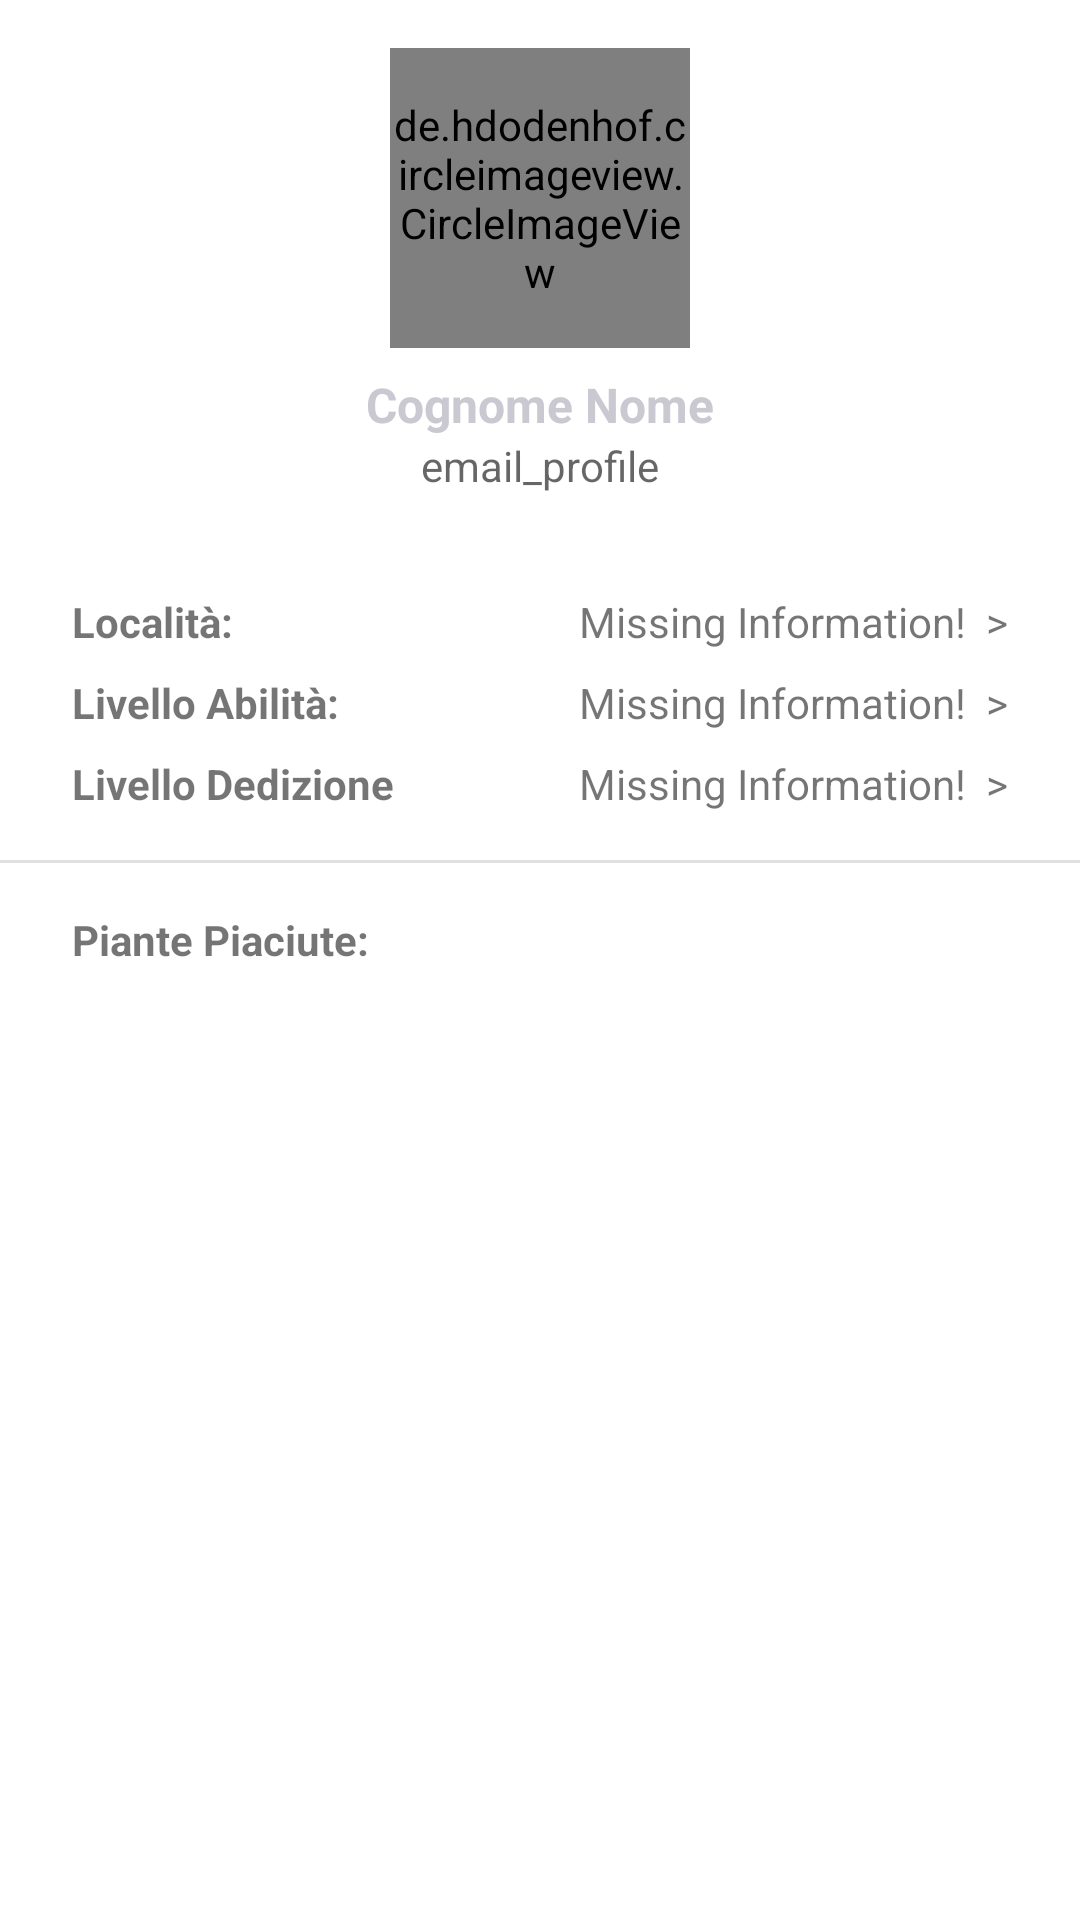

This screen was rendered from an Android layout file. Write that file and the resources it references.
<!-- AndroidManifest.xml: application theme Theme.DigitalInteractionDesign -->
<!-- res/layout/fragment_profilo.xml -->
<?xml version="1.0" encoding="utf-8"?>
<androidx.constraintlayout.widget.ConstraintLayout xmlns:android="http://schemas.android.com/apk/res/android"
    xmlns:app="http://schemas.android.com/apk/res-auto"
    xmlns:tools="http://schemas.android.com/tools"
    android:layout_width="match_parent"
    android:layout_height="match_parent"
    tools:context=".fragments.Profilo">

    <androidx.appcompat.widget.Toolbar
        android:id="@+id/toolbar"
        android:layout_width="match_parent"
        android:layout_height="match_parent"
        android:layout_alignBottom="@+id/guideline_2"
        android:background="@color/white"
        tools:layout_editor_absoluteX="24dp"
        tools:layout_editor_absoluteY="279dp" />

    <ImageView
        android:id="@+id/imageSettings"
        android:layout_width="wrap_content"
        android:layout_height="wrap_content"
        android:layout_alignTop="@+id/toolbar"
        android:layout_alignParentRight="true"
        android:layout_marginEnd="24dp"
        android:clickable="true"
        android:focusable="true"
        android:src="@drawable/ic_baseline_settings_culo"
        app:layout_constraintEnd_toEndOf="parent"
        app:layout_constraintTop_toTopOf="@+id/imgProfile" />


    <de.hdodenhof.circleimageview.CircleImageView
        android:id="@+id/imgProfile"
        android:layout_width="100dp"
        android:layout_height="100dp"
        android:layout_above="@+id/tvName"
        android:layout_centerHorizontal="true"
        android:layout_marginTop="16dp"
        android:layout_marginBottom="8dp"
        android:src="@drawable/ic_logo_did"
        app:layout_constraintBottom_toTopOf="@+id/tvName"
        app:layout_constraintEnd_toEndOf="parent"
        app:layout_constraintStart_toStartOf="parent"
        app:layout_constraintTop_toTopOf="parent"
        tools:ignore="MissingClass" />

    <TextView
        android:id="@+id/tvName"
        android:layout_width="wrap_content"
        android:layout_height="wrap_content"
        android:layout_above="@+id/tvEmail"
        android:layout_centerHorizontal="true"
        android:text="Cognome Nome"
        android:textColor="@color/light_purple"
        android:textSize="16sp"
        android:textStyle="bold"
        app:layout_constraintBottom_toTopOf="@+id/tvEmail"
        app:layout_constraintEnd_toEndOf="parent"
        app:layout_constraintStart_toStartOf="parent"
        app:layout_constraintTop_toBottomOf="@+id/imgProfile" />

    <TextView
        android:id="@+id/tvEmail"
        android:layout_width="wrap_content"
        android:layout_height="wrap_content"
        android:layout_alignBottom="@+id/toolbar"
        android:layout_centerHorizontal="true"
        android:layout_marginBottom="8dp"
        android:hint="email_profile"
        android:textColor="@color/light_purple"
        android:textSize="14sp"
        app:layout_constraintBottom_toTopOf="@+id/guideline_1"
        app:layout_constraintEnd_toEndOf="parent"
        app:layout_constraintStart_toStartOf="parent"
        app:layout_constraintTop_toBottomOf="@+id/tvName" />

    <View
        android:id="@+id/guideline_1"
        android:layout_width="match_parent"
        android:layout_height="1dp"
        android:layout_centerInParent="true"
        android:layout_marginTop="8dp"
        app:layout_constraintBottom_toTopOf="@+id/grid_textView3"
        app:layout_constraintTop_toBottomOf="@+id/tvEmail" />

    <TextView
        android:id="@+id/grid_textView3"
        android:layout_width="wrap_content"
        android:layout_height="wrap_content"
        android:layout_marginStart="24dp"
        android:layout_marginTop="16dp"
        android:text="@string/Profilo_Location"
        android:textStyle="bold"
        app:layout_constraintStart_toStartOf="parent"
        app:layout_constraintTop_toBottomOf="@+id/guideline_1" />

    <TextView
        android:id="@+id/grid_textView4"
        android:layout_width="wrap_content"
        android:layout_height="wrap_content"
        android:layout_marginTop="16dp"
        android:layout_marginEnd="24dp"
        android:clickable="true"
        android:text="Missing Information!  >"
        app:layout_constraintEnd_toEndOf="parent"
        app:layout_constraintHorizontal_bias="1.0"
        app:layout_constraintStart_toEndOf="@+id/grid_textView3"
        app:layout_constraintTop_toBottomOf="@+id/guideline_1" />

    <TextView
        android:id="@+id/grid_textView5"
        android:layout_width="wrap_content"
        android:layout_height="wrap_content"
        android:layout_marginStart="24dp"
        android:layout_marginTop="8dp"
        android:text="@string/Profilo_SkillLevel"
        android:textStyle="bold"
        app:layout_constraintStart_toStartOf="parent"
        app:layout_constraintTop_toBottomOf="@+id/grid_textView3" />

    <TextView
        android:id="@+id/grid_textView6"
        android:layout_width="wrap_content"
        android:layout_height="wrap_content"
        android:layout_marginTop="8dp"
        android:layout_marginEnd="24dp"
        android:clickable="true"
        android:text="Missing Information!  >"
        app:layout_constraintEnd_toEndOf="parent"
        app:layout_constraintHorizontal_bias="1.0"
        app:layout_constraintStart_toEndOf="@+id/grid_textView5"
        app:layout_constraintTop_toBottomOf="@+id/grid_textView4" />

    <TextView
        android:id="@+id/grid_textView7"
        android:layout_width="wrap_content"
        android:layout_height="wrap_content"
        android:layout_marginStart="24dp"
        android:layout_marginTop="8dp"
        android:text="@string/Profilo_Commitment"
        android:textStyle="bold"
        app:layout_constraintStart_toStartOf="parent"
        app:layout_constraintTop_toBottomOf="@+id/grid_textView5" />

    <TextView
        android:id="@+id/grid_textView8"
        android:layout_width="wrap_content"
        android:layout_height="wrap_content"
        android:layout_marginTop="8dp"
        android:layout_marginEnd="24dp"
        android:clickable="true"
        android:text="Missing Information!  >"
        app:layout_constraintEnd_toEndOf="parent"
        app:layout_constraintHorizontal_bias="1.0"
        app:layout_constraintStart_toEndOf="@+id/grid_textView7"
        app:layout_constraintTop_toBottomOf="@+id/grid_textView6" />

    <View
        android:id="@+id/guideline_2"
        android:layout_width="match_parent"
        android:layout_height="1dp"
        android:layout_below="@+id/grid_textView8"
        android:layout_marginTop="16dp"
        android:background="?android:attr/listDivider"
        app:layout_constraintBottom_toTopOf="@+id/textsPlants"
        app:layout_constraintTop_toBottomOf="@+id/grid_textView8" />

    <TextView
        android:id="@+id/textsPlants"
        android:layout_width="wrap_content"
        android:layout_height="wrap_content"
        android:layout_alignParentStart="true"
        android:layout_marginStart="24dp"
        android:layout_marginTop="16dp"
        android:text="@string/Profilo_Likes"
        android:textStyle="bold"
        app:layout_constraintStart_toStartOf="parent"
        app:layout_constraintTop_toBottomOf="@+id/guideline_2" />

    <androidx.recyclerview.widget.RecyclerView
        android:id="@+id/RV_plantsLiked"
        android:layout_width="match_parent"
        android:layout_height="0dp"
        android:layout_below="@id/textsPlants"
        android:layout_marginStart="24dp"
        android:layout_marginTop="8dp"
        android:layout_marginEnd="24dp"
        android:layout_marginBottom="8dp"
        android:overScrollMode="never"
        android:scrollbars="none"
        app:layout_constraintBottom_toBottomOf="@+id/toolbar"
        app:layout_constraintEnd_toEndOf="parent"
        app:layout_constraintStart_toStartOf="parent"
        app:layout_constraintTop_toBottomOf="@+id/textsPlants" />


</androidx.constraintlayout.widget.ConstraintLayout>
<!-- resources referenced by this layout -->
<resources>
  <color name="light_purple">#cac8d1</color>
  <color name="white">#FFFFFFFF</color>
  <!-- drawable ic_logo_did: vector/xml drawable (drawable, 5400 chars, omitted) -->
  <string name="Profilo_Commitment">Livello Dedizione</string>
  <string name="Profilo_Likes">Piante Piaciute:</string>
  <string name="Profilo_Location">Località:</string>
  <string name="Profilo_SkillLevel">Livello Abilità:</string>
  <style name="Theme.DigitalInteractionDesign" parent="Theme.MaterialComponents.Light">
          <item name="android:forceDarkAllowed" tools:targetApi="q">false</item>
          
          <item name="colorPrimary">@color/green</item>
          <item name="colorPrimaryVariant">@color/dark_green</item>
          <item name="colorOnPrimary">@color/white</item>
          
          <item name="colorSecondary">@color/light_green</item>
          <item name="colorSecondaryVariant">@color/dark_green</item>
          <item name="colorOnSecondary">@color/dark_grey</item>
          
          <item name="android:statusBarColor" tools:targetApi="l">@android:color/transparent</item>
          <item name="android:windowLightStatusBar" tools:targetApi="23">true</item>
  
          
          <item name="colorError">@color/red_danger</item>
          <item name="colorOnBackground">@color/dark_grey</item>
          <item name="colorOnSurface">@color/dark_grey</item>
  
          
          <item name="actionBarTheme"> @style/customActionBarTheme</item>
  
          <item name="colorAccent"> @color/green</item>
  
      </style>
  <color name="green">#77a44d</color>
  <color name="dark_green">#386917</color>
  <color name="light_green">#e9f3df</color>
  <color name="dark_grey">#3B3B3B</color>
  <color name="red_danger">#e95050</color>
  <style name="customActionBarTheme" parent="">
          <item name="colorPrimary">@android:color/transparent</item>
          <item name="android:textColorPrimary"> @color/green</item>
          <item name="fontFamily"> @font/barlow_condensed_semibold </item>
      </style>
</resources>
